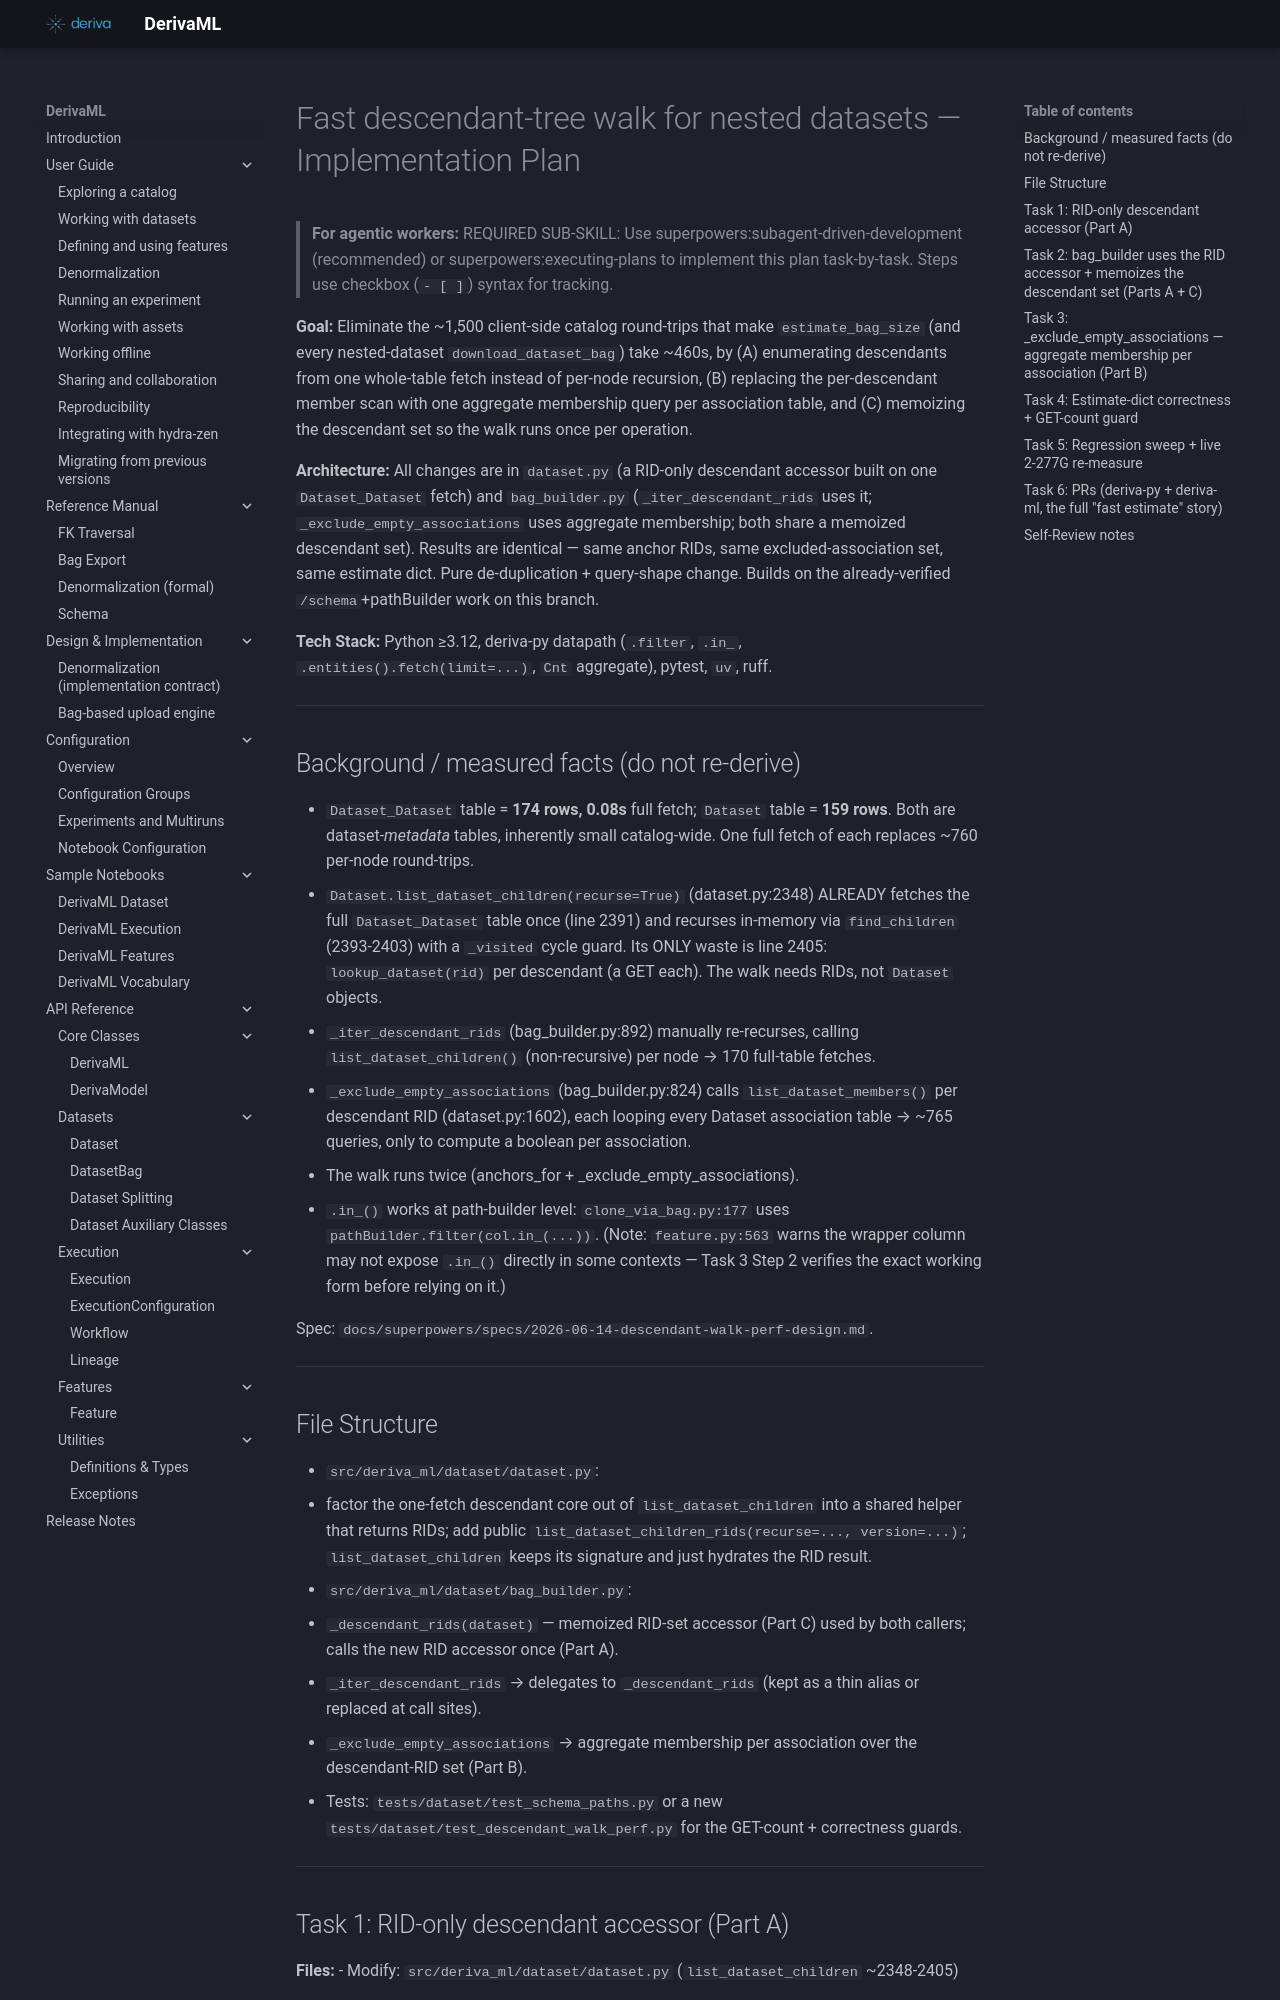

repository: informatics-isi-edu/deriva-ml · page: superpowers/plans/2026-06-14-descendant-walk-perf/index.html · generator: mkdocs

# Fast descendant-tree walk for nested datasets — Implementation Plan

> **For agentic workers:** REQUIRED SUB-SKILL: Use superpowers:subagent-driven-development (recommended) or superpowers:executing-plans to implement this plan task-by-task. Steps use checkbox (`- [ ]`) syntax for tracking.

**Goal:** Eliminate the ~1,500 client-side catalog round-trips that make `estimate_bag_size` (and every nested-dataset `download_dataset_bag`) take ~460s, by (A) enumerating descendants from one whole-table fetch instead of per-node recursion, (B) replacing the per-descendant member scan with one aggregate membership query per association table, and (C) memoizing the descendant set so the walk runs once per operation.

**Architecture:** All changes are in `dataset.py` (a RID-only descendant accessor built on one `Dataset_Dataset` fetch) and `bag_builder.py` (`_iter_descendant_rids` uses it; `_exclude_empty_associations` uses aggregate membership; both share a memoized descendant set). Results are identical — same anchor RIDs, same excluded-association set, same estimate dict. Pure de-duplication + query-shape change. Builds on the already-verified `/schema`+pathBuilder work on this branch.

**Tech Stack:** Python ≥3.12, deriva-py datapath (`.filter`, `.in_`, `.entities().fetch(limit=...)`, `Cnt` aggregate), pytest, `uv`, ruff.

---

## Background / measured facts (do not re-derive)

- `Dataset_Dataset` table = **174 rows, 0.08s** full fetch; `Dataset` table = **159 rows**. Both are dataset-*metadata* tables, inherently small catalog-wide. One full fetch of each replaces ~760 per-node round-trips.
- `Dataset.list_dataset_children(recurse=True)` (dataset.py:2348) ALREADY fetches the full `Dataset_Dataset` table once (line 2391) and recurses in-memory via `find_children` (2393-2403) with a `_visited` cycle guard. Its ONLY waste is line 2405: `lookup_dataset(rid)` per descendant (a GET each). The walk needs RIDs, not `Dataset` objects.
- `_iter_descendant_rids` (bag_builder.py:892) manually re-recurses, calling `list_dataset_children()` (non-recursive) per node → 170 full-table fetches.
- `_exclude_empty_associations` (bag_builder.py:824) calls `list_dataset_members()` per descendant RID (dataset.py:1602), each looping every Dataset association table → ~765 queries, only to compute a boolean per association.
- The walk runs twice (anchors_for + _exclude_empty_associations).
- `.in_()` works at path-builder level: `clone_via_bag.py:177` uses `pathBuilder.filter(col.in_(...))`. (Note: `feature.py:563` warns the wrapper column may not expose `.in_()` directly in some contexts — Task 3 Step 2 verifies the exact working form before relying on it.)

Spec: `docs/superpowers/specs/2026-06-14-descendant-walk-perf-design.md`.

---

## File Structure

- `src/deriva_ml/dataset/dataset.py`:
  - factor the one-fetch descendant core out of `list_dataset_children` into a shared helper that returns RIDs; add public `list_dataset_children_rids(recurse=..., version=...)`; `list_dataset_children` keeps its signature and just hydrates the RID result.
- `src/deriva_ml/dataset/bag_builder.py`:
  - `_descendant_rids(dataset)` — memoized RID-set accessor (Part C) used by both callers; calls the new RID accessor once (Part A).
  - `_iter_descendant_rids` → delegates to `_descendant_rids` (kept as a thin alias or replaced at call sites).
  - `_exclude_empty_associations` → aggregate membership per association over the descendant-RID set (Part B).
- Tests: `tests/dataset/test_schema_paths.py` or a new `tests/dataset/test_descendant_walk_perf.py` for the GET-count + correctness guards.

---
